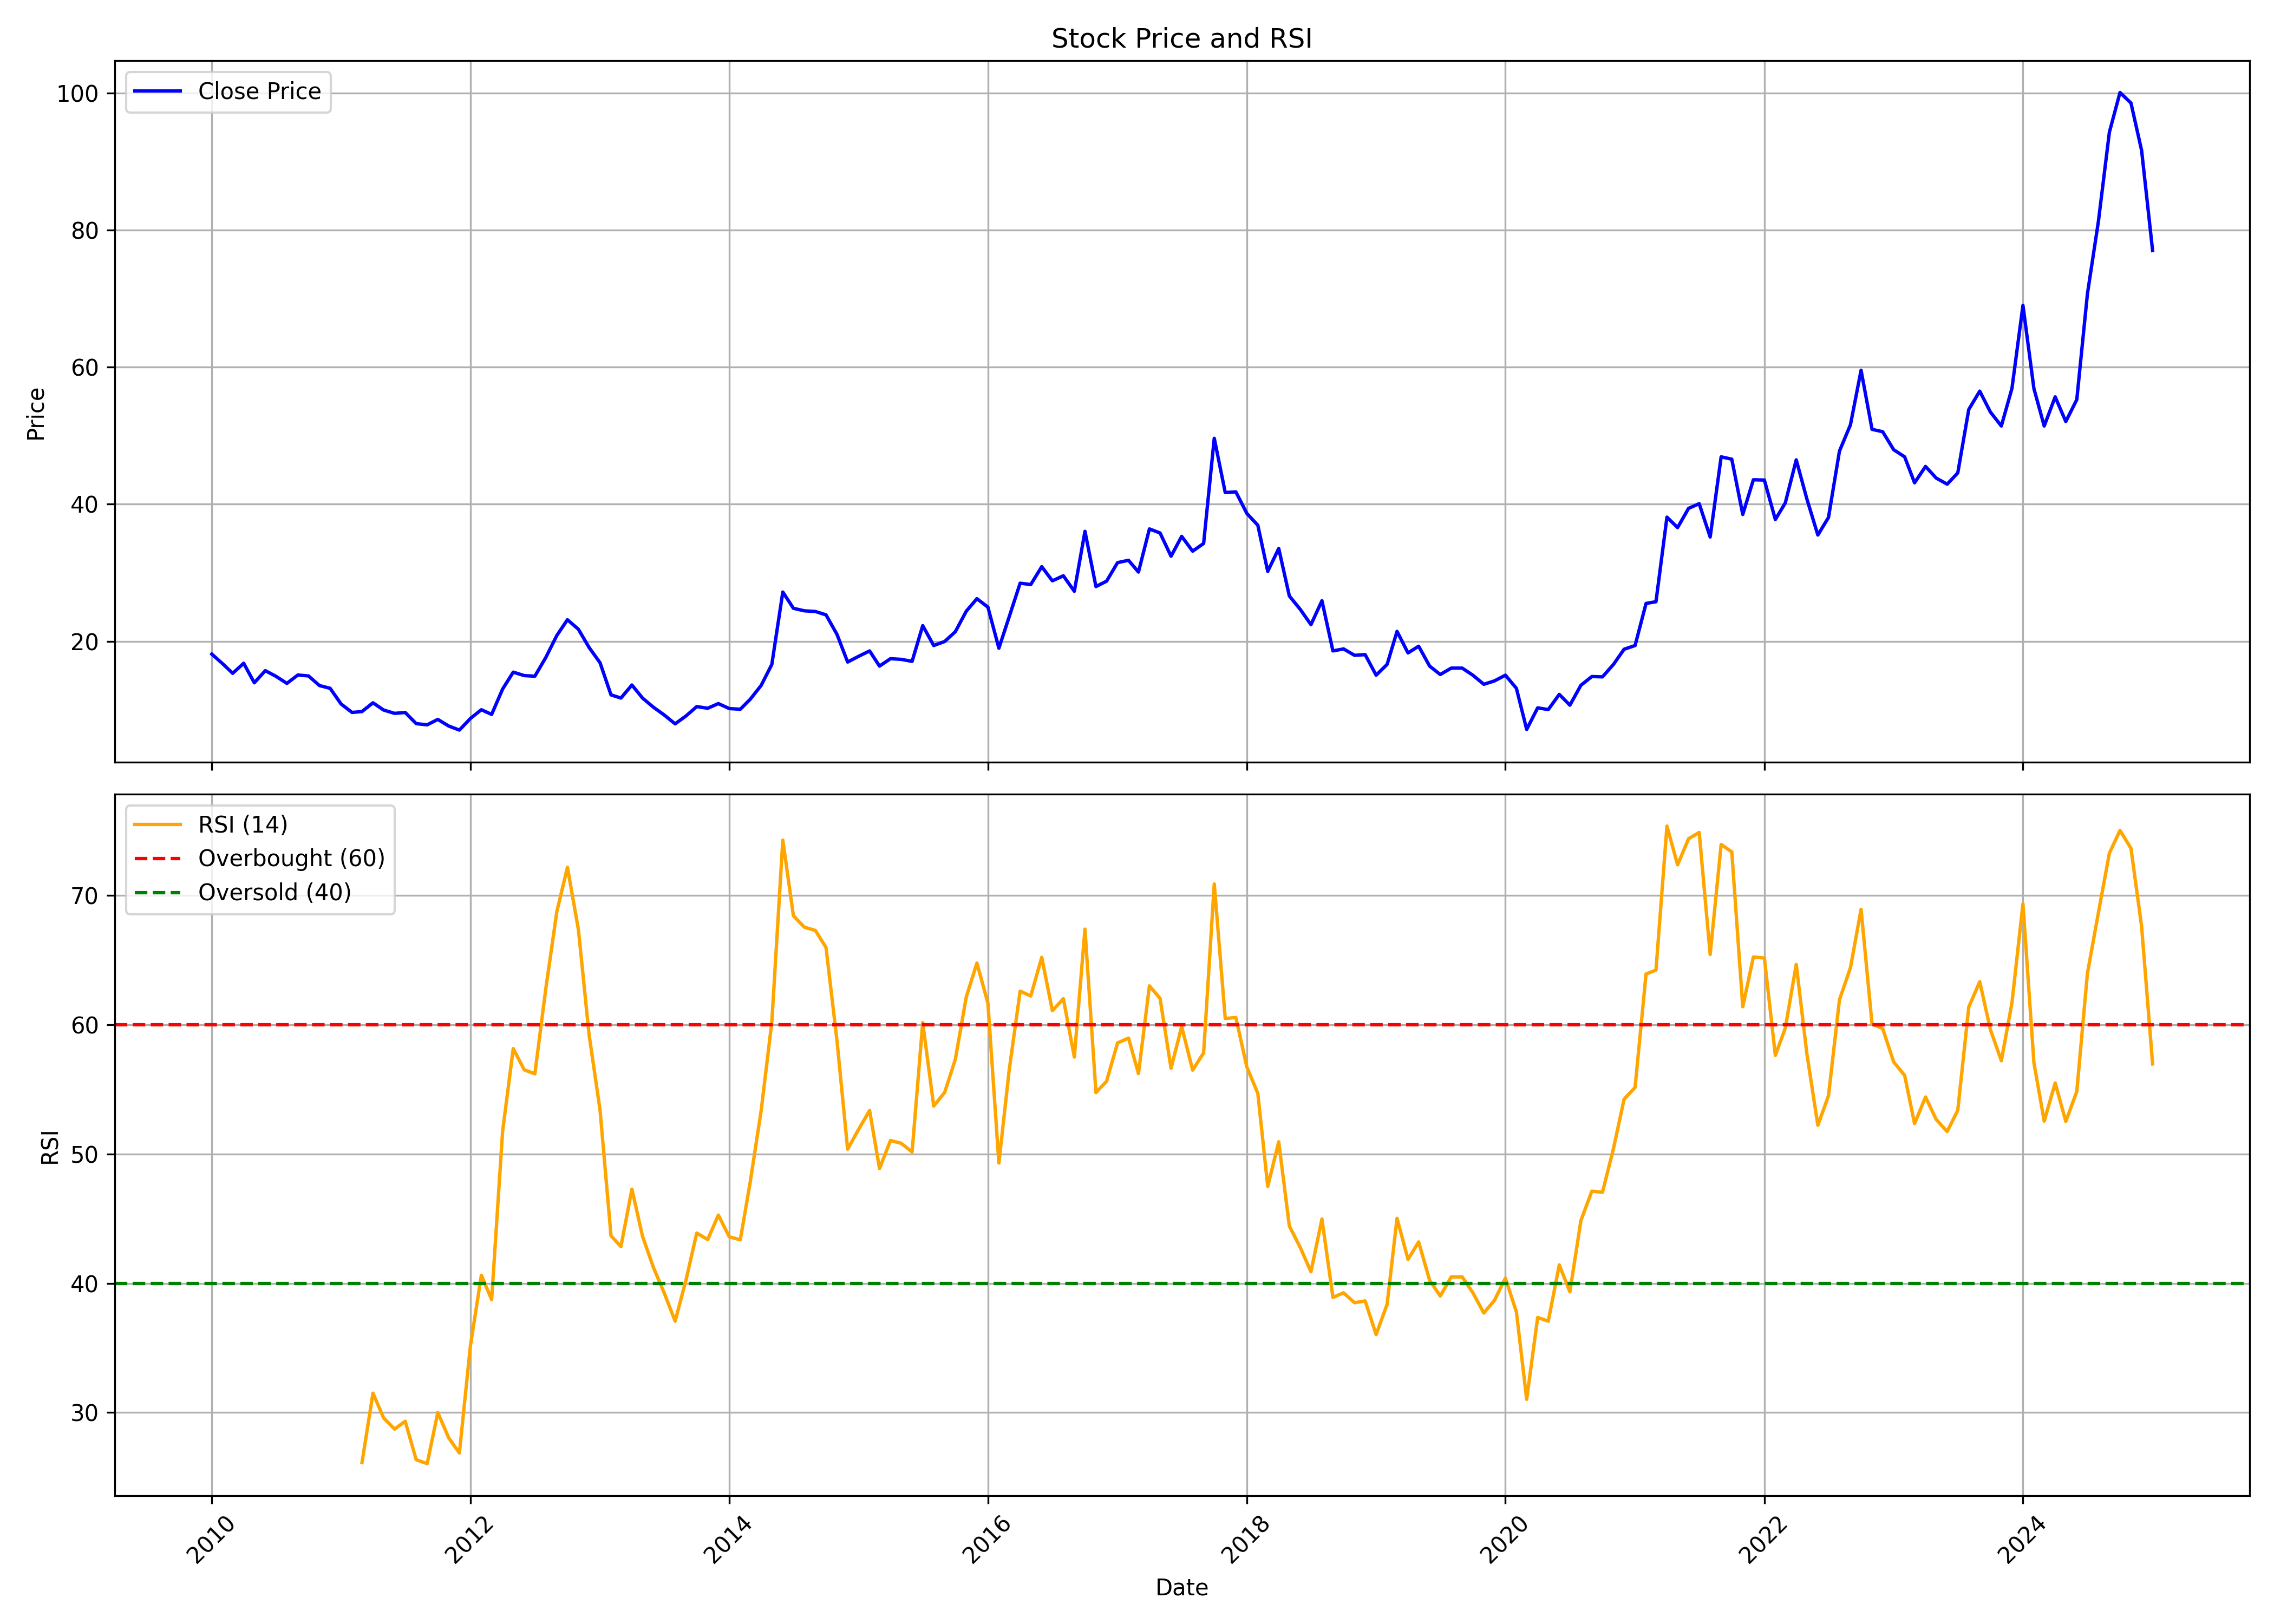

Data behind this chart, as committed beside it:
, Unnamed: 0.1, Unnamed: 0, date, symbol, open, high, low, close, volume, rsi
0, 0, 0, 2010-01-01, DCW, 17.69, 21.49, 17.26, 18.12, 26204492, 
1, 1, 1, 2010-02-01, DCW, 18.29, 20.97, 16.57, 16.7, 10961072, 
2, 2, 2, 2010-03-01, DCW, 16.7, 18.34, 14.84, 15.32, 6972841, 
3, 3, 3, 2010-04-01, DCW, 15.49, 17.6, 15.4, 16.78, 7938973, 
4, 4, 4, 2010-05-01, DCW, 16.91, 16.91, 12.6, 13.94, 4957229, 
5, 5, 5, 2010-06-01, DCW, 13.81, 17, 13.29, 15.71, 10370395, 
6, 6, 6, 2010-07-01, DCW, 15.66, 16.05, 14.67, 14.89, 6784692, 
7, 7, 7, 2010-08-01, DCW, 14.93, 16.05, 13.59, 13.85, 9697751, 
8, 8, 8, 2010-09-01, DCW, 14.15, 15.95, 13.92, 15.07, 9998030, 
9, 9, 9, 2010-10-01, DCW, 15.33, 17.45, 14.15, 14.94, 16817161, 
10, 10, 10, 2010-11-01, DCW, 15.03, 16.66, 11.5, 13.53, 8453361, 
11, 11, 11, 2010-12-01, DCW, 13.57, 15.11, 12.25, 13.13, 4327509, 
12, 12, 12, 2011-01-01, DCW, 13.44, 14.01, 10.71, 10.84, 4186493, 
13, 13, 13, 2011-02-01, DCW, 10.84, 11.37, 8.989, 9.606, 3299551, 
14, 14, 14, 2011-03-01, DCW, 9.739, 10.75, 9.21, 9.739, 2490836, 26.13
15, 15, 15, 2011-04-01, DCW, 9.694, 12.16, 9.694, 11.02, 4901623, 31.5
16, 16, 16, 2011-05-01, DCW, 11.1, 11.15, 9.386, 9.959, 2464045, 29.58
17, 17, 17, 2011-06-01, DCW, 10.14, 10.44, 9.166, 9.474, 2055511, 28.72
18, 18, 18, 2011-07-01, DCW, 9.606, 10.14, 9.342, 9.606, 1756049, 29.33
19, 19, 19, 2011-08-01, DCW, 9.694, 9.783, 7.051, 7.976, 2619630, 26.35
20, 20, 20, 2011-09-01, DCW, 7.976, 9.915, 7.579, 7.8, 1599841, 26.05
21, 21, 21, 2011-10-01, DCW, 7.667, 9.078, 7.271, 8.593, 1665164, 30
22, 22, 22, 2011-11-01, DCW, 8.637, 9.474, 7.315, 7.623, 1880937, 28.03
23, 23, 23, 2011-12-01, DCW, 7.949, 9.411, 5.756, 7.036, 1302373, 26.88
24, 24, 24, 2012-01-01, DCW, 7.218, 9.092, 6.944, 8.726, 2102309, 35.15
25, 25, 25, 2012-02-01, DCW, 8.68, 12.2, 8.589, 10.01, 7701225, 40.62
26, 26, 26, 2012-03-01, DCW, 9.914, 10.1, 8.954, 9.32, 1619743, 38.73
27, 27, 27, 2012-04-01, DCW, 9.229, 13.66, 9.229, 13.02, 5690500, 51.76
28, 28, 28, 2012-05-01, DCW, 13.16, 17.13, 11.01, 15.49, 14760895, 58.15
29, 29, 29, 2012-06-01, DCW, 15.4, 17.22, 14.25, 14.99, 9506254, 56.5
30, 30, 30, 2012-07-01, DCW, 15.12, 18, 14.39, 14.89, 14313478, 56.19
31, 31, 31, 2012-08-01, DCW, 14.71, 19.28, 14.71, 17.63, 19760388, 62.8
32, 32, 32, 2012-09-01, DCW, 17.82, 21.84, 17.82, 20.83, 12877440, 68.73
33, 33, 33, 2012-10-01, DCW, 21.37, 24.9, 19.7, 23.14, 19226798, 72.17
34, 34, 34, 2012-11-01, DCW, 23.14, 23.74, 19.33, 21.74, 9391399, 67.34
35, 35, 35, 2012-12-01, DCW, 21.84, 23.37, 18.82, 19.09, 9515798, 59.24
36, 36, 36, 2013-01-01, DCW, 19.33, 21.23, 16.31, 16.86, 7384594, 53.41
37, 37, 37, 2013-02-01, DCW, 16.86, 18.07, 11.89, 12.17, 6335744, 43.67
38, 38, 38, 2013-03-01, DCW, 12.17, 14.82, 10.36, 11.71, 5559116, 42.84
39, 39, 39, 2013-04-01, DCW, 11.99, 15.15, 11.57, 13.61, 5332480, 47.27
40, 40, 40, 2013-05-01, DCW, 13.61, 15.1, 11.52, 11.71, 9162492, 43.63
41, 41, 41, 2013-06-01, DCW, 11.71, 12.17, 9.942, 10.36, 3310164, 41.2
42, 42, 42, 2013-07-01, DCW, 10.69, 10.73, 9.199, 9.245, 4310306, 39.26
43, 43, 43, 2013-08-01, DCW, 9.292, 9.431, 7.898, 7.944, 3153014, 37.06
44, 44, 44, 2013-09-01, DCW, 8.283, 11, 8.283, 9.107, 2726672, 40.28
45, 45, 45, 2013-10-01, DCW, 9.01, 11.48, 9.01, 10.46, 4337886, 43.88
46, 46, 46, 2013-11-01, DCW, 10.61, 11.34, 8.671, 10.22, 5886319, 43.38
47, 47, 47, 2013-12-01, DCW, 10.37, 11.82, 9.543, 10.9, 6368210, 45.27
48, 48, 48, 2014-01-01, DCW, 11, 12.64, 9.785, 10.17, 9497964, 43.59
49, 49, 49, 2014-02-01, DCW, 10.27, 10.61, 9.64, 10.08, 2696628, 43.36
50, 50, 50, 2014-03-01, DCW, 10.03, 11.82, 9.688, 11.53, 5344869, 47.83
51, 51, 51, 2014-04-01, DCW, 11.63, 14.44, 11.43, 13.56, 16887743, 53.37
52, 52, 52, 2014-05-01, DCW, 13.56, 18.6, 12.45, 16.62, 27465297, 60.21
53, 53, 53, 2014-06-01, DCW, 16.66, 27.42, 16.23, 27.18, 71565160, 74.26
54, 54, 54, 2014-07-01, DCW, 27.51, 28.77, 21.07, 24.8, 40670834, 68.41
55, 55, 55, 2014-08-01, DCW, 25.03, 25.96, 19.76, 24.44, 21096405, 67.53
56, 56, 56, 2014-09-01, DCW, 24.63, 30.68, 22.62, 24.34, 55545695, 67.28
57, 57, 57, 2014-10-01, DCW, 24.39, 25.66, 22.03, 23.85, 15510684, 65.96
58, 58, 58, 2014-11-01, DCW, 23.94, 25.17, 18.58, 20.99, 13895523, 58.75
59, 59, 59, 2014-12-01, DCW, 21.04, 22.37, 15.34, 16.96, 13478103, 50.37
... 121 more rows
